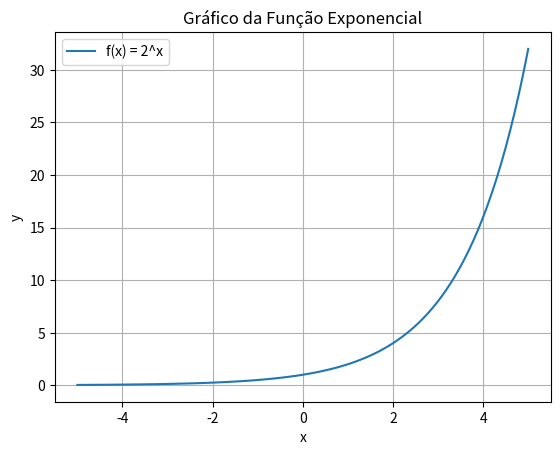

This chart was generated by the following Python code:
import matplotlib.pyplot as plt
import numpy as np

def funcao_exponencial(x):
    return 2**x

# Criar um array de valores de x no intervalo [-5, 5]
x = np.linspace(-5, 5, 100)  # 100 pontos no intervalo

# Calcular os valores correspondentes de y
y = funcao_exponencial(x)

# Criar o gráfico
plt.plot(x, y, label='f(x) = 2^x')

# Configurar rótulos e legenda
plt.xlabel('x')
plt.ylabel('y')
plt.title('Gráfico da Função Exponencial')
plt.grid(True)
plt.legend()

# Mostrar o gráfico na tela
plt.show()
